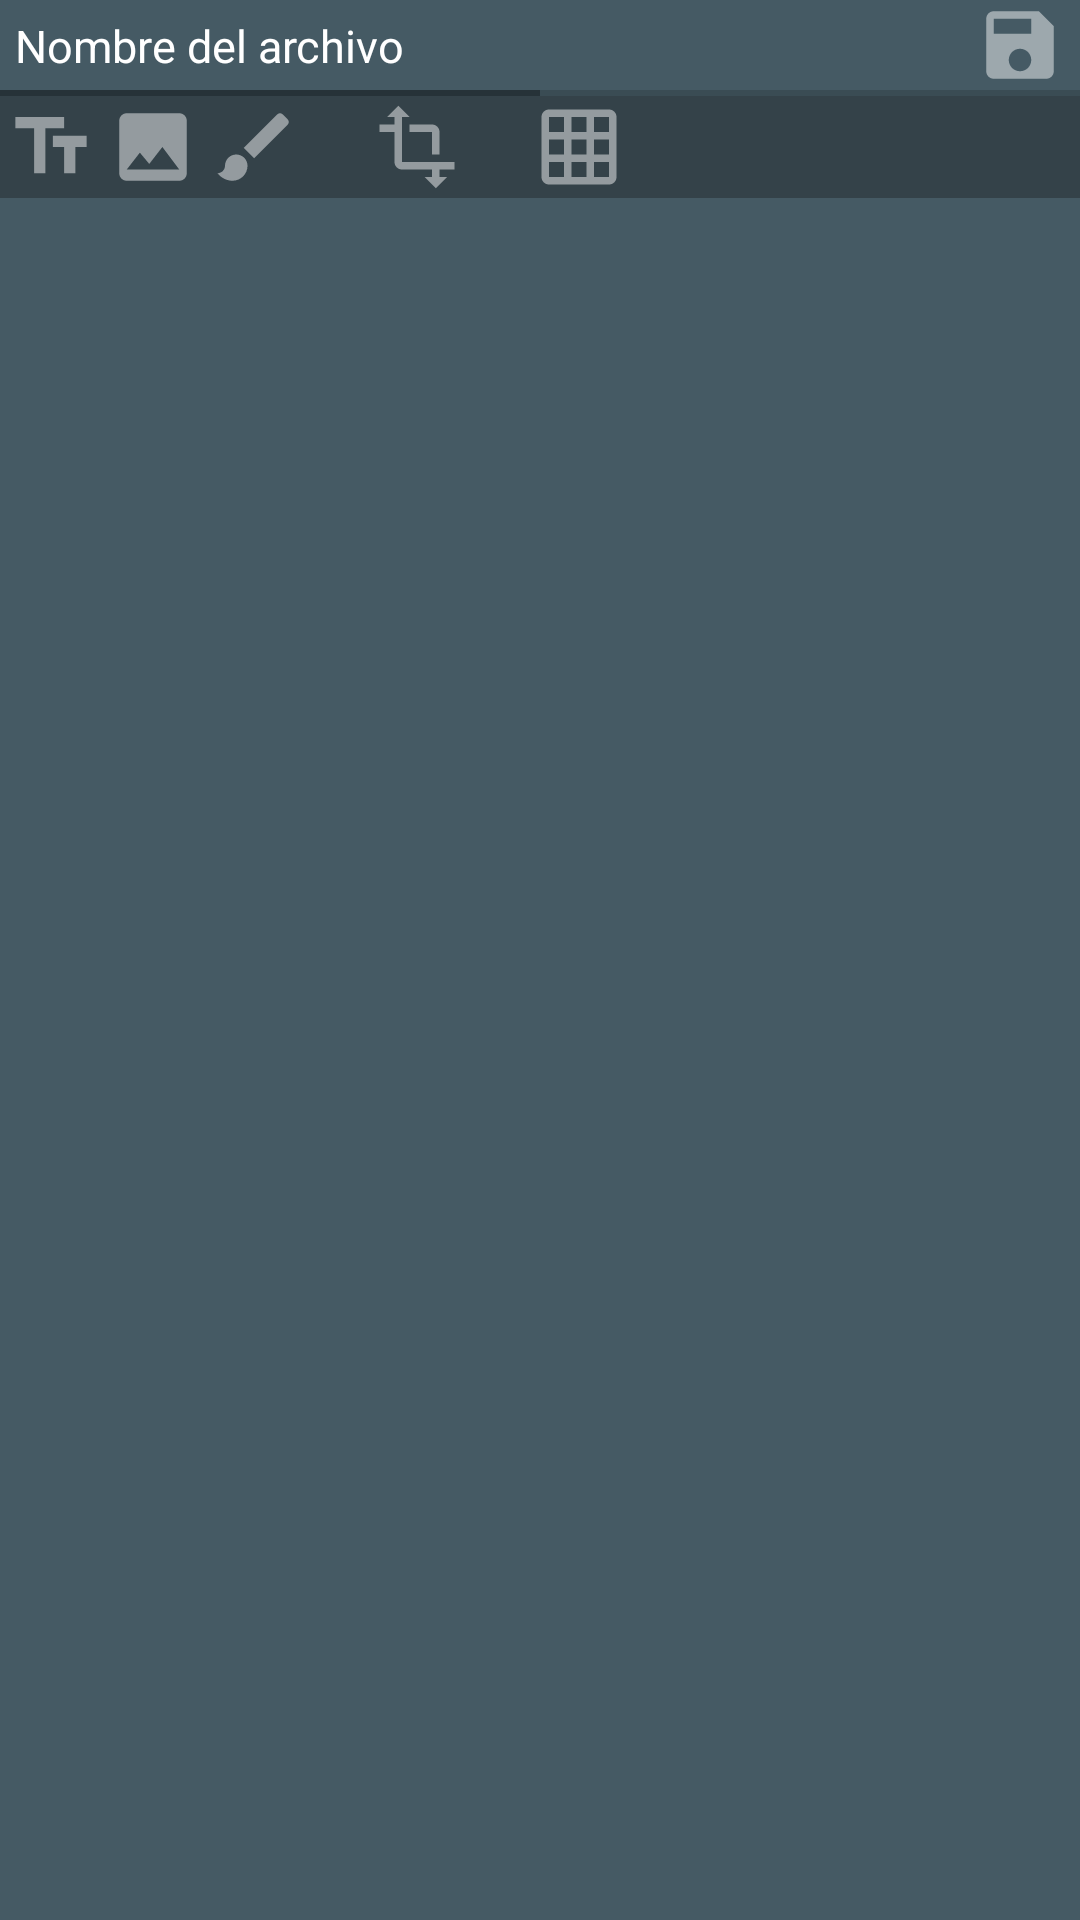

Layout XML and referenced resources for this Android screen:
<!-- AndroidManifest.xml: application theme AppTheme -->
<!-- res/layout/panel_titulo_workspace.xml -->
<?xml version="1.0" encoding="utf-8"?>
<FrameLayout xmlns:android="http://schemas.android.com/apk/res/android"
    xmlns:app="http://schemas.android.com/apk/res-auto"
    xmlns:tools="http://schemas.android.com/tools"
    android:layout_width="match_parent"
    android:layout_height="wrap_content"
    android:background="@color/colorPrimary"
    android:clickable="true"
    android:elevation="6dp">

    <LinearLayout
        android:layout_width="match_parent"
        android:layout_height="wrap_content"
        android:orientation="vertical">

        <LinearLayout
            android:layout_width="match_parent"
            android:layout_height="match_parent"
            android:gravity="center_vertical"
            android:orientation="horizontal">

            <TextView
                android:id="@+id/titulo_workspace"
                android:layout_width="0dp"
                android:layout_height="match_parent"
                android:layout_weight="1"
                android:padding="5dp"
                android:text="Nombre del archivo"
                android:textColor="@android:color/background_light"
                android:textSize="15dp" />

            <ImageView
                android:id="@+id/save_file"
                android:layout_width="30dp"
                android:layout_height="30dp"
                android:layout_marginRight="5dp"
                android:onClick="opciones"
                app:srcCompat="@drawable/panel_titulo_save"
                tools:ignore="VectorDrawableCompat" />
        </LinearLayout>

        <LinearLayout
            android:layout_width="match_parent"
            android:layout_height="2dp"
            android:orientation="horizontal">

            <ProgressBar
                android:id="@+id/barraProgresoTitulo"
                style="?android:attr/progressBarStyleHorizontal"
                android:layout_width="match_parent"
                android:layout_height="match_parent"
                android:progress="50"/>
        </LinearLayout>

        <ScrollView
            android:layout_width="match_parent"
            android:layout_height="match_parent">

            <LinearLayout
                android:layout_width="match_parent"
                android:layout_height="wrap_content"
                android:background="@color/colorPrimaryDark"
                android:orientation="horizontal">

                <ImageView
                    android:id="@+id/add_fig_text"
                    android:layout_width="30dp"
                    android:layout_height="30dp"
                    android:layout_margin="2dp"
                    android:onClick="opciones"
                    app:srcCompat="@drawable/panel_titulo_addtext"
                    tools:ignore="VectorDrawableCompat" />

                <ImageView
                    android:id="@+id/add_fig_image"
                    android:layout_width="30dp"
                    android:layout_height="30dp"
                    android:layout_margin="2dp"
                    android:onClick="opciones"
                    app:srcCompat="@drawable/panel_titulo_addimage"
                    tools:ignore="VectorDrawableCompat" />

                <ImageView
                    android:id="@+id/paint"
                    android:layout_width="30dp"
                    android:layout_height="30dp"
                    android:layout_margin="2dp"
                    android:onClick="opciones"
                    app:srcCompat="@drawable/panel_titulo_draw"
                    tools:ignore="VectorDrawableCompat" />

                <Space
                    android:layout_width="20dp"
                    android:layout_height="match_parent" />

                <ImageView
                    android:id="@+id/call_dim_canvas"
                    android:layout_width="30dp"
                    android:layout_height="30dp"
                    android:layout_margin="2dp"
                    android:onClick="opciones"
                    app:srcCompat="@drawable/panel_titulo_resize"
                    tools:ignore="VectorDrawableCompat" />

                <Space
                    android:layout_width="20dp"
                    android:layout_height="match_parent" />

                <ImageView
                    android:id="@+id/change_grid"
                    android:layout_width="30dp"
                    android:layout_height="30dp"
                    android:layout_margin="2dp"
                    android:onClick="opciones"
                    app:srcCompat="@drawable/panel_titulo_grid_on"
                    tools:ignore="VectorDrawableCompat" />
            </LinearLayout>
        </ScrollView>
    </LinearLayout>

</FrameLayout>
<!-- resources referenced by this layout -->
<resources>
  <color name="colorPrimary">#455a64</color>
  <color name="colorPrimaryDark">#344249</color>
  <!-- drawable panel_titulo_addimage (drawable) -->
  <vector android:height="24dp" android:tint="#78ffffff"
      android:viewportHeight="24.0" android:viewportWidth="24.0"
      android:width="24dp" xmlns:android="http://schemas.android.com/apk/res/android">
      <path android:fillColor="#FF000000" android:pathData="M21,19V5c0,-1.1 -0.9,-2 -2,-2H5c-1.1,0 -2,0.9 -2,2v14c0,1.1 0.9,2 2,2h14c1.1,0 2,-0.9 2,-2zM8.5,13.5l2.5,3.01L14.5,12l4.5,6H5l3.5,-4.5z"/>
  </vector>
  <!-- drawable panel_titulo_addtext (drawable) -->
  <vector android:height="24dp" android:tint="#78ffffff"
      android:viewportHeight="24.0" android:viewportWidth="24.0"
      android:width="24dp" xmlns:android="http://schemas.android.com/apk/res/android">
      <path android:fillColor="#FF000000" android:pathData="M2.5,4v3h5v12h3L10.5,7h5L15.5,4h-13zM21.5,9h-9v3h3v7h3v-7h3L21.5,9z"/>
  </vector>
  <!-- drawable panel_titulo_draw (drawable) -->
  <vector android:height="24dp" android:tint="#78ffffff"
      android:viewportHeight="24.0" android:viewportWidth="24.0"
      android:width="24dp" xmlns:android="http://schemas.android.com/apk/res/android">
      <path android:fillColor="#FF000000" android:pathData="M7,14c-1.66,0 -3,1.34 -3,3 0,1.31 -1.16,2 -2,2 0.92,1.22 2.49,2 4,2 2.21,0 4,-1.79 4,-4 0,-1.66 -1.34,-3 -3,-3zM20.71,4.63l-1.34,-1.34c-0.39,-0.39 -1.02,-0.39 -1.41,0L9,12.25 11.75,15l8.96,-8.96c0.39,-0.39 0.39,-1.02 0,-1.41z"/>
  </vector>
  <!-- drawable panel_titulo_grid_on (drawable) -->
  <vector xmlns:android="http://schemas.android.com/apk/res/android"
          android:width="24dp"
          android:height="24dp"
      android:tint="#78ffffff"
          android:viewportWidth="24.0"
          android:viewportHeight="24.0">
      <path
          android:fillColor="#FF000000"
          android:pathData="M20,2L4,2c-1.1,0 -2,0.9 -2,2v16c0,1.1 0.9,2 2,2h16c1.1,0 2,-0.9 2,-2L22,4c0,-1.1 -0.9,-2 -2,-2zM8,20L4,20v-4h4v4zM8,14L4,14v-4h4v4zM8,8L4,8L4,4h4v4zM14,20h-4v-4h4v4zM14,14h-4v-4h4v4zM14,8h-4L10,4h4v4zM20,20h-4v-4h4v4zM20,14h-4v-4h4v4zM20,8h-4L16,4h4v4z"/>
  </vector>
  <!-- drawable panel_titulo_resize (drawable) -->
  <vector android:height="24dp" android:tint="#78ffffff"
      android:viewportHeight="24.0" android:viewportWidth="24.0"
      android:width="24dp" xmlns:android="http://schemas.android.com/apk/res/android">
      <path android:fillColor="#FF000000" android:pathData="M22,18v-2H8V4h2L7,1 4,4h2v2H2v2h4v8c0,1.1 0.9,2 2,2h8v2h-2l3,3 3,-3h-2v-2h4zM10,8h6v6h2V8c0,-1.1 -0.9,-2 -2,-2h-6v2z"/>
  </vector>
  <!-- drawable panel_titulo_save (drawable) -->
  <vector android:height="24dp" android:tint="#78ffffff"
      android:viewportHeight="24.0" android:viewportWidth="24.0"
      android:width="24dp" xmlns:android="http://schemas.android.com/apk/res/android">
      <path android:fillColor="#FF000000" android:pathData="M17,3L5,3c-1.11,0 -2,0.9 -2,2v14c0,1.1 0.89,2 2,2h14c1.1,0 2,-0.9 2,-2L21,7l-4,-4zM12,19c-1.66,0 -3,-1.34 -3,-3s1.34,-3 3,-3 3,1.34 3,3 -1.34,3 -3,3zM15,9L5,9L5,5h10v4z"/>
  </vector>
  <style name="AppTheme" parent="Theme.AppCompat.Light.DarkActionBar">
          
          <item name="colorPrimary">@color/colorPrimary</item>
          <item name="colorPrimaryDark">@color/colorPrimaryDark</item>
          <item name="colorAccent">@color/colorAccent</item>
      </style>
  <color name="colorAccent">#263238</color>
</resources>
